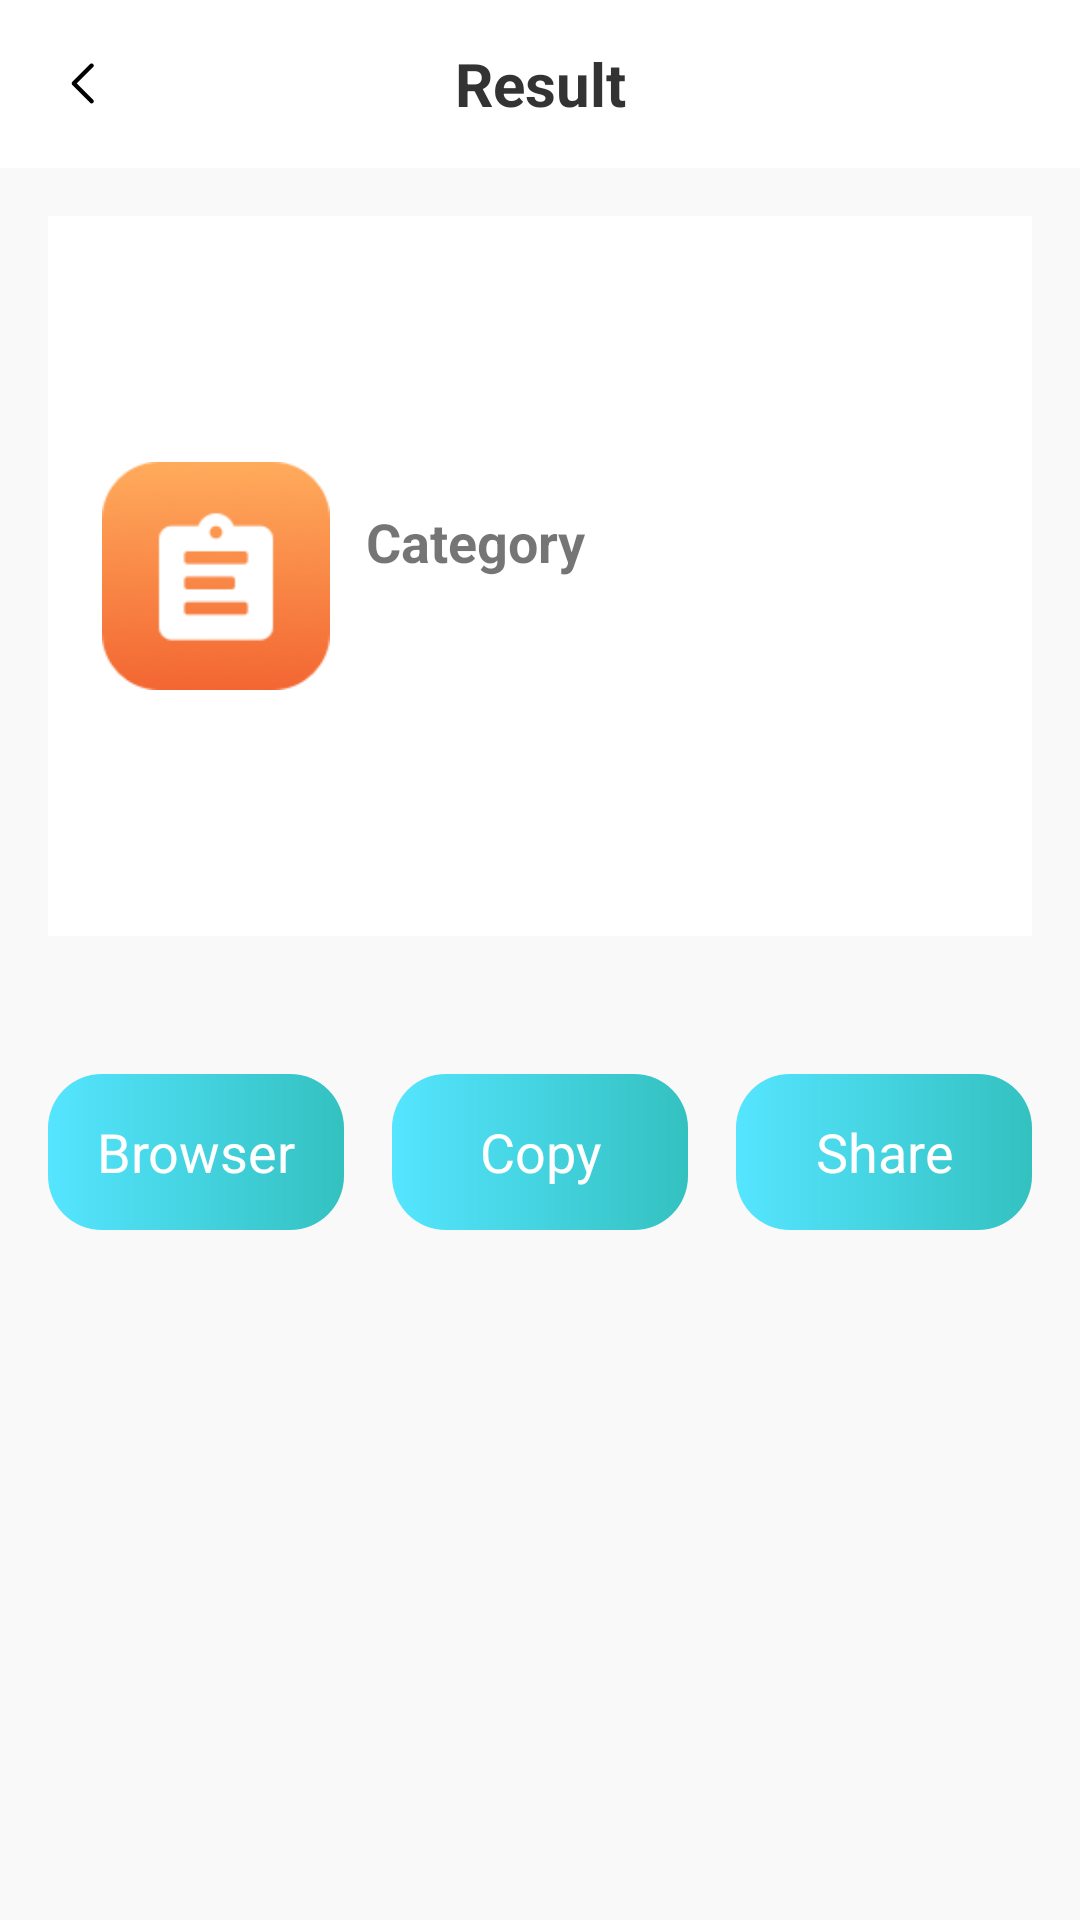

Here is an Android app screen rendered from its layout file. Give the layout XML and the strings, colors and styles it references.
<!-- AndroidManifest.xml: application theme AppTheme -->
<!-- res/layout/activity_result.xml -->
<?xml version="1.0" encoding="utf-8"?>
<androidx.constraintlayout.widget.ConstraintLayout xmlns:android="http://schemas.android.com/apk/res/android"
    xmlns:app="http://schemas.android.com/apk/res-auto"
    xmlns:tools="http://schemas.android.com/tools"
    android:layout_width="match_parent"
    android:layout_height="match_parent">

    <View
        android:layout_width="match_parent"
        android:layout_height="56dp"
        android:background="@color/white"
        app:layout_constraintTop_toTopOf="parent" />

    <View
        android:layout_width="match_parent"
        android:layout_height="match_parent"
        android:layout_marginTop="56dp"
        android:background="#F9F9F9" />

    <ImageView
        android:id="@+id/back"
        android:layout_width="58dp"
        android:layout_height="56dp"
        android:paddingStart="20dp"
        android:paddingEnd="20dp"
        android:src="@drawable/ic_back"
        app:layout_constraintStart_toStartOf="parent"
        app:layout_constraintTop_toTopOf="parent" />

    <TextView
        android:layout_width="match_parent"
        android:layout_height="56dp"
        android:gravity="center"
        android:text="Result"
        android:textColor="#333333"
        android:textSize="20sp"
        android:textStyle="bold"
        app:layout_constraintTop_toTopOf="parent"
        tools:ignore="HardcodedText" />

    <RelativeLayout
        android:id="@+id/layout_result"
        android:layout_width="match_parent"
        android:layout_height="240dp"
        android:layout_marginHorizontal="16dp"
        android:layout_marginTop="16dp"
        android:background="@color/white"
        app:layout_constraintTop_toBottomOf="@id/back">

        <ImageView
            android:id="@+id/img_cat"
            android:layout_width="76dp"
            android:layout_height="76dp"
            android:layout_centerVertical="true"
            android:layout_marginStart="18dp"
            android:src="@mipmap/ic_home_clipboard" />

        <LinearLayout
            android:layout_width="match_parent"
            android:layout_height="wrap_content"
            android:layout_centerVertical="true"
            android:layout_marginStart="12dp"
            android:layout_marginEnd="12dp"
            android:layout_toEndOf="@id/img_cat"
            android:orientation="vertical">

            <TextView
                android:id="@+id/category"
                android:layout_width="wrap_content"
                android:layout_height="wrap_content"
                android:layout_marginTop="4dp"
                android:text="Category"
                android:textSize="18sp"
                android:textStyle="bold"
                tools:ignore="HardcodedText" />

            <TextView
                android:id="@+id/content_1"
                android:layout_width="wrap_content"
                android:layout_height="wrap_content"
                android:layout_marginTop="8dp"
                android:text=""
                android:textIsSelectable="true"
                android:textSize="14sp" />

            <TextView
                android:id="@+id/content_2"
                android:layout_width="wrap_content"
                android:layout_height="wrap_content"
                android:layout_marginTop="8dp"
                android:text=""
                android:textIsSelectable="true"
                android:textSize="14sp"
                android:visibility="gone" />

            <TextView
                android:id="@+id/content_3"
                android:layout_width="wrap_content"
                android:layout_height="wrap_content"
                android:layout_marginTop="8dp"
                android:layout_marginBottom="4dp"
                android:text=""
                android:textIsSelectable="true"
                android:textSize="14sp"
                android:visibility="gone" />
        </LinearLayout>
    </RelativeLayout>

    <TextView
        android:id="@+id/tv_browser"
        android:layout_width="0dp"
        android:layout_height="52dp"
        android:layout_marginHorizontal="16dp"
        android:layout_marginTop="46dp"
        android:background="@drawable/gradient_55e5ff_33c1c0_r18"
        android:gravity="center"
        android:text="Browser"
        android:textColor="@color/white"
        android:textSize="18sp"
        app:layout_constraintEnd_toStartOf="@id/tv_copy"
        app:layout_constraintStart_toStartOf="parent"
        app:layout_constraintTop_toBottomOf="@id/layout_result"
        tools:ignore="HardcodedText" />

    <TextView
        android:id="@+id/tv_copy"
        android:layout_width="0dp"
        android:layout_height="52dp"
        android:background="@drawable/gradient_55e5ff_33c1c0_r18"
        android:gravity="center"
        android:text="Copy"
        android:textColor="@color/white"
        android:textSize="18sp"
        app:layout_constraintEnd_toStartOf="@id/tv_share"
        app:layout_constraintStart_toEndOf="@id/tv_browser"
        app:layout_constraintTop_toTopOf="@id/tv_browser"
        tools:ignore="HardcodedText" />

    <TextView
        android:id="@+id/tv_share"
        android:layout_width="0dp"
        android:layout_height="52dp"
        android:layout_marginHorizontal="16dp"
        android:background="@drawable/gradient_55e5ff_33c1c0_r18"
        android:gravity="center"
        android:text="Share"
        android:textColor="@color/white"
        android:textSize="18sp"
        app:layout_constraintEnd_toEndOf="parent"
        app:layout_constraintStart_toEndOf="@id/tv_copy"
        app:layout_constraintTop_toTopOf="@id/tv_browser"
        tools:ignore="HardcodedText" />

</androidx.constraintlayout.widget.ConstraintLayout>
<!-- resources referenced by this layout -->
<resources>
  <!-- drawable gradient_55e5ff_33c1c0_r18 (drawable) -->
  <?xml version="1.0" encoding="utf-8"?>
  <shape xmlns:android="http://schemas.android.com/apk/res/android"
      android:shape="rectangle">
  
      <gradient
          android:endColor="#33C1C0"
          android:startColor="#55E5FF" />
  
      <corners android:radius="18dp" />
  
  </shape>
  <!-- drawable ic_back (drawable) -->
  <vector xmlns:android="http://schemas.android.com/apk/res/android"
      android:width="18dp"
      android:height="18dp"
      android:viewportWidth="18"
      android:viewportHeight="18">
    <path
        android:pathData="M4.09,9.318L10.042,15.27C10.318,15.546 10.772,15.546 11.048,15.27C11.324,14.994 11.324,14.541 11.048,14.265L5.599,8.815L11.048,3.366C11.324,3.09 11.324,2.637 11.048,2.361C10.772,2.085 10.318,2.085 10.042,2.361L4.09,8.313C3.814,8.589 3.814,9.042 4.09,9.318Z"
        android:fillColor="#000"
        android:fillType="nonZero"/>
  </vector>
  <!-- mipmap ic_home_clipboard: png bitmap (mipmap-xxhdpi, 6329 bytes) -->
  <style name="AppTheme" parent="Theme.QRScanner" />
  <style name="Theme.QRScanner" parent="Theme.AppCompat.Light.NoActionBar">
          
          <item name="colorPrimary">@color/purple_500</item>
          <item name="colorPrimaryVariant">#26B0FF</item>
          <item name="colorOnPrimary">@color/white</item>
          
          <item name="colorSecondary">@color/teal_200</item>
          <item name="colorSecondaryVariant">@color/teal_700</item>
          <item name="colorOnSecondary">@color/black</item>
          
          <item name="android:statusBarColor" tools:targetApi="l">?attr/colorPrimaryVariant</item>
          
          <item name="android:fitsSystemWindows">true</item>
      </style>
  <!-- not gathered from this repository: default colours our renderer supplied (Android Studio template values) -->
  <color name="purple_500">#FF6200EE</color>
  <color name="teal_200">#FF03DAC5</color>
  <color name="teal_700">#FF018786</color>
  <color name="black">#FF000000</color>
  <color name="white">#FFFFFFFF</color>
</resources>
